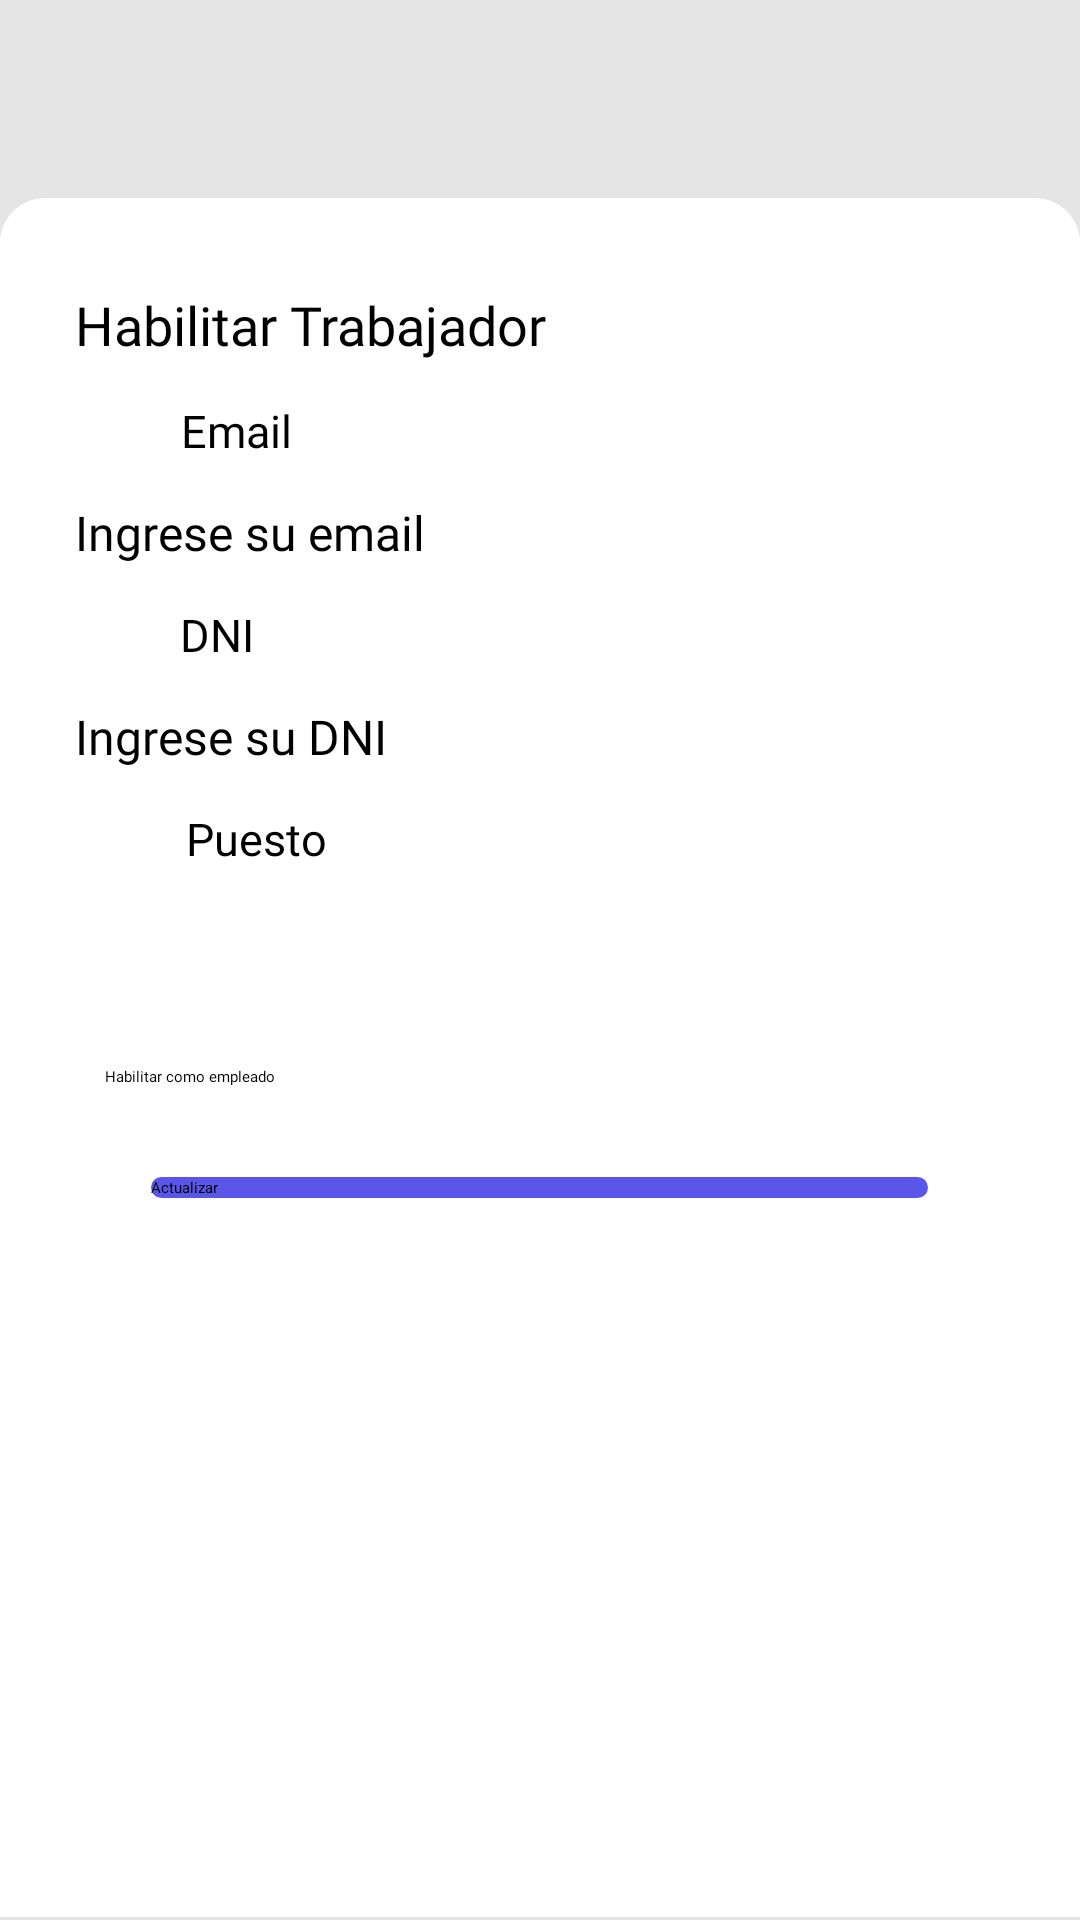

Here is an Android app screen rendered from its layout file. Give the layout XML and the strings, colors and styles it references.
<!-- AndroidManifest.xml: application theme Theme.Project_Music_Store.NoActionBar -->
<!-- res/layout/activity_habilitar_trabajador.xml -->
<?xml version="1.0" encoding="utf-8"?>
<androidx.constraintlayout.widget.ConstraintLayout xmlns:android="http://schemas.android.com/apk/res/android"
    xmlns:app="http://schemas.android.com/apk/res-auto"
    xmlns:tools="http://schemas.android.com/tools"
    android:layout_width="match_parent"
    android:layout_height="match_parent"
    android:background="#E5E5E5"
    tools:context=".HabilitarTrabajadorActivity">

    <LinearLayout
        android:id="@+id/linearLayout2"
        android:layout_width="0dp"
        android:layout_height="0dp"
        android:layout_marginTop="66dp"
        android:layout_marginBottom="1dp"
        android:background="@drawable/redondeado"
        android:orientation="vertical"
        app:layout_constraintBottom_toBottomOf="parent"
        app:layout_constraintEnd_toEndOf="parent"
        app:layout_constraintStart_toStartOf="parent"
        app:layout_constraintTop_toTopOf="parent">

        <TextView
            android:id="@+id/textView11"
            android:layout_width="match_parent"
            android:layout_height="wrap_content"
            android:layout_marginLeft="25dp"
            android:layout_marginTop="30dp"
            android:layout_marginRight="25dp"
            android:fontFamily="@font/raleway_bold"
            android:text="Habilitar Trabajador"
            android:textSize="18sp" />

        <LinearLayout
            android:layout_width="226dp"
            android:layout_height="wrap_content"
            android:layout_marginLeft="25dp"
            android:layout_marginTop="13dp"
            android:layout_marginRight="25dp"
            android:orientation="horizontal">

            <ImageView
                android:id="@+id/imageView2"
                android:layout_width="13dp"
                android:layout_height="wrap_content"
                android:layout_weight="1"
                app:srcCompat="@drawable/iconmsn" />

            <TextView
                android:id="@+id/textView13"
                android:layout_width="168dp"
                android:layout_height="wrap_content"
                android:layout_weight="1"
                android:fontFamily="@font/raleway_semibold"
                android:text="Email"
                android:textSize="15sp" />
        </LinearLayout>

        <EditText
            android:id="@+id/edtMailhab"
            android:layout_width="match_parent"
            android:layout_height="wrap_content"
            android:layout_marginLeft="25dp"
            android:layout_marginTop="13dp"
            android:layout_marginRight="25dp"
            android:ems="10"
            android:fontFamily="@font/raleway_semibold"
            android:hint="Ingrese su email"
            android:inputType="textEmailAddress"
            android:textSize="16sp" />

        <LinearLayout
            android:layout_width="346dp"
            android:layout_height="wrap_content"
            android:layout_marginLeft="25dp"
            android:layout_marginTop="13dp"
            android:layout_marginRight="25dp"
            android:orientation="horizontal">

            <ImageView
                android:id="@+id/imageView"
                android:layout_width="13dp"
                android:layout_height="match_parent"
                android:layout_weight="1"
                app:srcCompat="@drawable/icondoc" />

            <TextView
                android:id="@+id/textView12"
                android:layout_width="289dp"
                android:layout_height="wrap_content"
                android:layout_weight="1"
                android:fontFamily="@font/raleway_semibold"
                android:text="DNI"
                android:textSize="15sp" />
        </LinearLayout>

        <EditText
            android:id="@+id/edtDniHab"
            android:layout_width="match_parent"
            android:layout_height="wrap_content"
            android:layout_marginLeft="25dp"
            android:layout_marginTop="13dp"
            android:layout_marginRight="25dp"
            android:ems="10"
            android:fontFamily="@font/raleway_semibold"
            android:hint="Ingrese su DNI"
            android:inputType="number"
            android:textSize="16sp" />

        <LinearLayout
            android:layout_width="wrap_content"
            android:layout_height="wrap_content"
            android:layout_marginLeft="25dp"
            android:layout_marginTop="13dp"
            android:layout_marginRight="25dp"
            android:orientation="horizontal">

            <ImageView
                android:id="@+id/imageView3"
                android:layout_width="37dp"
                android:layout_height="26dp"
                android:layout_weight="1"
                app:srcCompat="@drawable/iconusers" />

            <TextView
                android:id="@+id/textView14"
                android:layout_width="177dp"
                android:layout_height="wrap_content"
                android:layout_weight="1"
                android:fontFamily="@font/raleway_semibold"
                android:text="Puesto"
                android:textSize="15sp" />
        </LinearLayout>

        <Spinner
            android:id="@+id/spnPuestoHab"
            android:layout_width="match_parent"
            android:layout_height="34dp"
            android:layout_marginLeft="25dp"
            android:layout_marginTop="13dp"
            android:layout_marginRight="25dp" />

        <LinearLayout
            android:layout_width="wrap_content"
            android:layout_height="wrap_content"
            android:layout_marginLeft="25dp"
            android:layout_marginTop="13dp"
            android:layout_marginRight="25dp"
            android:orientation="horizontal">

            <Switch
                android:id="@+id/switchHab"
                android:layout_width="63dp"
                android:layout_height="wrap_content"
                android:layout_weight="1"
                android:thumbTint="#FFFFFF"
                android:trackTint="#5956E9"
                />

            <TextView
                android:id="@+id/textView15"
                android:layout_width="271dp"
                android:layout_height="wrap_content"
                android:layout_marginLeft="10dp"
                android:layout_weight="1"
                android:fontFamily="@font/raleway_semibold"
                android:text="Habilitar como empleado" />
        </LinearLayout>

        <Button
            android:id="@+id/btnActHab"

            android:layout_width="259dp"
            android:layout_height="wrap_content"
            android:layout_gravity="center_vertical|center_horizontal"
            android:layout_marginTop="30dp"
            android:background="@drawable/botonredondeado"
            android:text="Actualizar" />
    </LinearLayout>

    <ImageButton
        android:id="@+id/imageButton"
        android:layout_width="wrap_content"
        android:layout_height="wrap_content"
        android:layout_marginStart="16dp"
        android:layout_marginTop="6dp"
        android:layout_marginBottom="12dp"
        android:backgroundTint="#E5E5E5"
        app:layout_constraintBottom_toTopOf="@+id/linearLayout2"
        app:layout_constraintStart_toStartOf="parent"
        app:layout_constraintTop_toTopOf="parent"
        app:srcCompat="?attr/homeAsUpIndicator" />
</androidx.constraintlayout.widget.ConstraintLayout>
<!-- resources referenced by this layout -->
<resources>
  <!-- drawable botonredondeado (drawable) -->
  <?xml version="1.0" encoding="utf-8"?>
  <shape xmlns:android="http://schemas.android.com/apk/res/android">
      <solid android:color="#5956E9"/>
      <corners android:radius="10dp"/>
  </shape>
  <!-- drawable icondoc: png bitmap (drawable-v24, 8441 bytes) -->
  <!-- drawable iconmsn: png bitmap (drawable-v24, 577 bytes) -->
  <!-- drawable iconusers: png bitmap (drawable-v24, 15845 bytes) -->
  <!-- drawable redondeado (drawable) -->
  <?xml version="1.0" encoding="utf-8"?>
  <shape xmlns:android="http://schemas.android.com/apk/res/android">
      <solid android:color="#FFFFFF"/>
      <corners android:topLeftRadius="15dp" android:topRightRadius="15dp"/>
  </shape>
</resources>
